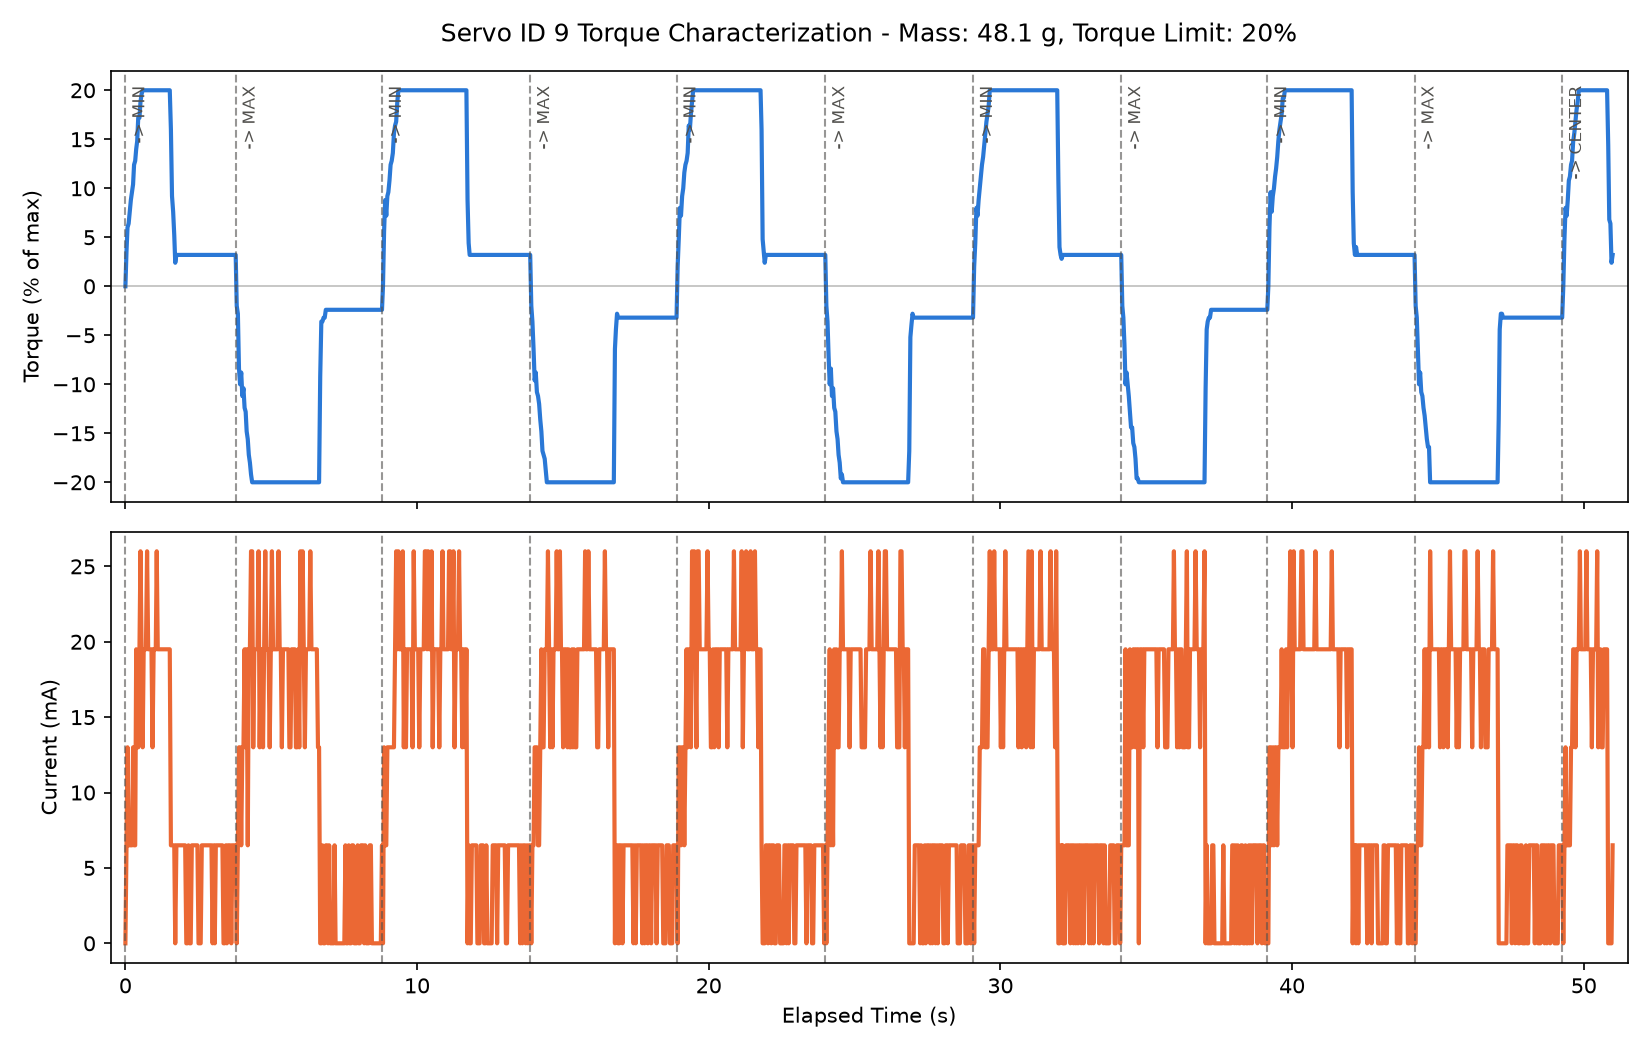

The data file committed next to this chart (first rows):
timestamp_ms, elapsed_s, cycle, phase, goal_position, present_position, present_speed, commanded_speed, commanded_acc, present_torque_pct, present_current_ma, present_voltage, present_temperature, moving, status_reg_raw, packet_error_flags, mass_g
1785404765083, 0.001, 1, moving_to_min, 1248, 2051, 0, 1200, 10, 0.0, 0.0, 11.9, 28, 0, 0, 0, 48.1
1785404765122, 0.039, 1, moving_to_min, 1248, 2051, 0, 1200, 10, 3.6, 6.5, 11.9, 27, 1, 0, 0, 48.1
1785404765155, 0.073, 1, moving_to_min, 1248, 2050, -50, 1200, 10, 6.0, 13.0, 11.9, 28, 1, 0, 0, 48.1
1785404765194, 0.112, 1, moving_to_min, 1248, 2046, -150, 1200, 10, 6.4, 6.5, 11.9, 28, 1, 0, 0, 48.1
1785404765232, 0.15, 1, moving_to_min, 1248, 2040, -150, 1200, 10, 7.6, 6.5, 11.9, 28, 1, 0, 0, 48.1
1785404765271, 0.188, 1, moving_to_min, 1248, 2033, -200, 1200, 10, 8.8, 6.5, 11.9, 28, 1, 0, 0, 48.1
1785404765309, 0.227, 1, moving_to_min, 1248, 2024, -250, 1200, 10, 9.6, 6.5, 11.9, 28, 1, 0, 0, 48.1
1785404765347, 0.264, 1, moving_to_min, 1248, 2014, -250, 1200, 10, 10.4, 13.0, 11.9, 28, 1, 0, 0, 48.1
1785404765381, 0.298, 1, moving_to_min, 1248, 2004, -300, 1200, 10, 12.4, 6.5, 11.9, 28, 1, 0, 0, 48.1
1785404765419, 0.337, 1, moving_to_min, 1248, 1991, -350, 1200, 10, 12.8, 6.5, 11.9, 28, 1, 0, 0, 48.1
1785404765454, 0.371, 1, moving_to_min, 1248, 1978, -350, 1200, 10, 14.0, 19.5, 11.9, 28, 1, 0, 0, 48.1
1785404765487, 0.405, 1, moving_to_min, 1248, 1964, -400, 1200, 10, 14.8, 13.0, 11.9, 28, 1, 0, 0, 48.1
1785404765523, 0.441, 1, moving_to_min, 1248, 1949, -450, 1200, 10, 17.2, 13.0, 11.9, 28, 1, 0, 0, 48.1
1785404765565, 0.483, 1, moving_to_min, 1248, 1928, -450, 1200, 10, 17.2, 19.5, 11.9, 28, 1, 0, 0, 48.1
1785404765600, 0.518, 1, moving_to_min, 1248, 1910, -500, 1200, 10, 18.8, 26.0, 11.9, 28, 1, 0, 0, 48.1
1785404765637, 0.555, 1, moving_to_min, 1248, 1889, -500, 1200, 10, 19.6, 19.5, 11.9, 28, 1, 0, 0, 48.1
1785404765675, 0.593, 1, moving_to_min, 1248, 1867, -600, 1200, 10, 20.0, 13.0, 11.9, 28, 1, 0, 0, 48.1
1785404765711, 0.628, 1, moving_to_min, 1248, 1846, -600, 1200, 10, 20.0, 19.5, 11.9, 27, 1, 0, 0, 48.1
1785404765749, 0.667, 1, moving_to_min, 1248, 1823, -600, 1200, 10, 20.0, 19.5, 11.9, 28, 1, 0, 0, 48.1
1785404765787, 0.705, 1, moving_to_min, 1248, 1800, -600, 1200, 10, 20.0, 19.5, 11.9, 28, 1, 0, 0, 48.1
1785404765826, 0.744, 1, moving_to_min, 1248, 1777, -650, 1200, 10, 20.0, 26.0, 11.9, 28, 1, 0, 0, 48.1
1785404765864, 0.782, 1, moving_to_min, 1248, 1754, -600, 1200, 10, 20.0, 19.5, 11.9, 28, 1, 0, 0, 48.1
1785404765901, 0.819, 1, moving_to_min, 1248, 1731, -600, 1200, 10, 20.0, 19.5, 11.9, 28, 1, 0, 0, 48.1
1785404765939, 0.857, 1, moving_to_min, 1248, 1708, -600, 1200, 10, 20.0, 19.5, 11.9, 28, 1, 0, 0, 48.1
1785404765977, 0.895, 1, moving_to_min, 1248, 1685, -600, 1200, 10, 20.0, 19.5, 11.9, 28, 1, 0, 0, 48.1
1785404766013, 0.931, 1, moving_to_min, 1248, 1663, -600, 1200, 10, 20.0, 13.0, 11.9, 28, 1, 0, 0, 48.1
1785404766051, 0.969, 1, moving_to_min, 1248, 1640, -600, 1200, 10, 20.0, 19.5, 11.9, 28, 1, 0, 0, 48.1
1785404766090, 1.007, 1, moving_to_min, 1248, 1616, -600, 1200, 10, 20.0, 19.5, 11.9, 28, 1, 0, 0, 48.1
1785404766124, 1.042, 1, moving_to_min, 1248, 1595, -600, 1200, 10, 20.0, 19.5, 11.9, 28, 1, 0, 0, 48.1
1785404766157, 1.075, 1, moving_to_min, 1248, 1575, -550, 1200, 10, 20.0, 26.0, 11.9, 28, 1, 0, 0, 48.1
1785404766193, 1.11, 1, moving_to_min, 1248, 1555, -600, 1200, 10, 20.0, 19.5, 11.9, 28, 1, 0, 0, 48.1
1785404766231, 1.149, 1, moving_to_min, 1248, 1531, -550, 1200, 10, 20.0, 19.5, 11.9, 28, 1, 0, 0, 48.1
1785404766269, 1.187, 1, moving_to_min, 1248, 1508, -600, 1200, 10, 20.0, 19.5, 11.9, 28, 1, 0, 0, 48.1
1785404766308, 1.225, 1, moving_to_min, 1248, 1485, -600, 1200, 10, 20.0, 19.5, 11.9, 28, 1, 0, 0, 48.1
1785404766346, 1.264, 1, moving_to_min, 1248, 1462, -550, 1200, 10, 20.0, 19.5, 11.9, 28, 1, 0, 0, 48.1
1785404766381, 1.298, 1, moving_to_min, 1248, 1441, -600, 1200, 10, 20.0, 19.5, 11.8, 28, 1, 0, 0, 48.1
1785404766417, 1.335, 1, moving_to_min, 1248, 1419, -600, 1200, 10, 20.0, 19.5, 11.9, 27, 1, 0, 0, 48.1
1785404766453, 1.371, 1, moving_to_min, 1248, 1397, -600, 1200, 10, 20.0, 19.5, 11.9, 28, 1, 0, 0, 48.1
1785404766491, 1.409, 1, moving_to_min, 1248, 1375, -600, 1200, 10, 20.0, 19.5, 11.9, 28, 1, 0, 0, 48.1
1785404766530, 1.447, 1, moving_to_min, 1248, 1352, -600, 1200, 10, 20.0, 19.5, 11.9, 28, 1, 0, 0, 48.1
1785404766566, 1.484, 1, moving_to_min, 1248, 1330, -600, 1200, 10, 20.0, 19.5, 11.9, 28, 1, 0, 0, 48.1
1785404766605, 1.522, 1, moving_to_min, 1248, 1307, -650, 1200, 10, 20.0, 19.5, 11.9, 28, 1, 0, 0, 48.1
1785404766643, 1.561, 1, moving_to_min, 1248, 1284, -600, 1200, 10, 16.0, 6.5, 11.9, 29, 1, 0, 0, 48.1
1785404766681, 1.599, 1, moving_to_min, 1248, 1268, -400, 1200, 10, 9.2, 6.5, 11.9, 28, 1, 0, 0, 48.1
1785404766720, 1.638, 1, moving_to_min, 1248, 1260, -200, 1200, 10, 7.6, 6.5, 11.9, 28, 1, 0, 0, 48.1
1785404766758, 1.676, 1, moving_to_min, 1248, 1254, -100, 1200, 10, 5.2, 6.5, 11.9, 28, 1, 0, 0, 48.1
1785404766792, 1.71, 1, moving_to_min, 1248, 1251, -50, 1200, 10, 2.4, 0.0, 11.9, 28, 1, 0, 0, 48.1
1785404766830, 1.748, 1, moving_to_min, 1248, 1251, 0, 1200, 10, 3.2, 6.5, 11.9, 28, 0, 0, 0, 48.1
1785404766831, 1.749, 1, holding_min, 1248, 1251, 0, 1200, 10, 3.2, 6.5, 11.9, 28, 0, 0, 0, 48.1
1785404766870, 1.787, 1, holding_min, 1248, 1251, 0, 1200, 10, 3.2, 6.5, 11.9, 28, 0, 0, 0, 48.1
1785404766908, 1.826, 1, holding_min, 1248, 1251, 0, 1200, 10, 3.2, 6.5, 11.9, 28, 0, 0, 0, 48.1
1785404766944, 1.861, 1, holding_min, 1248, 1251, 0, 1200, 10, 3.2, 6.5, 11.9, 28, 0, 0, 0, 48.1
1785404766981, 1.898, 1, holding_min, 1248, 1251, 0, 1200, 10, 3.2, 6.5, 11.9, 28, 0, 0, 0, 48.1
1785404767019, 1.937, 1, holding_min, 1248, 1251, 0, 1200, 10, 3.2, 6.5, 11.9, 28, 0, 0, 0, 48.1
1785404767056, 1.974, 1, holding_min, 1248, 1251, 0, 1200, 10, 3.2, 6.5, 11.9, 28, 0, 0, 0, 48.1
1785404767095, 2.012, 1, holding_min, 1248, 1251, 0, 1200, 10, 3.2, 6.5, 11.9, 27, 0, 0, 0, 48.1
1785404767132, 2.05, 1, holding_min, 1248, 1251, 0, 1200, 10, 3.2, 6.5, 11.9, 28, 0, 0, 0, 48.1
1785404767171, 2.089, 1, holding_min, 1248, 1251, 0, 1200, 10, 3.2, 0.0, 11.9, 28, 0, 0, 0, 48.1
1785404767207, 2.125, 1, holding_min, 1248, 1251, 0, 1200, 10, 3.2, 0.0, 11.9, 28, 0, 0, 0, 48.1
1785404767246, 2.163, 1, holding_min, 1248, 1251, 0, 1200, 10, 3.2, 6.5, 11.9, 28, 0, 0, 0, 48.1
... 1,303 more rows
